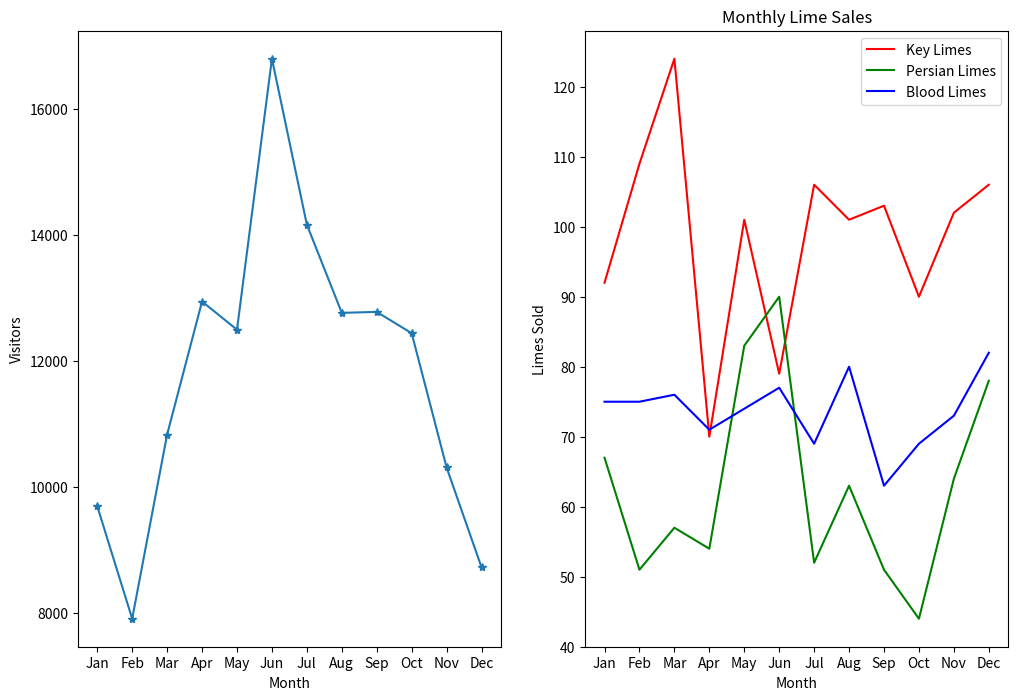

The script that saved this image:
from matplotlib import pyplot as plt

months = ["Jan", "Feb", "Mar", "Apr", "May", "Jun",
          "Jul", "Aug", "Sep", "Oct", "Nov", "Dec"]

visits_per_month = [9695, 7909, 10831, 12942, 12495,
                    16794, 14161, 12762, 12777, 12439, 10309, 8724]

# numbers of limes of different species sold each month
key_limes_per_month = [92.0, 109.0, 124.0, 70.0, 101.0,
                       79.0, 106.0, 101.0, 103.0, 90.0, 102.0, 106.0]
persian_limes_per_month = [67.0, 51.0, 57.0, 54.0,
                           83.0, 90.0, 52.0, 63.0, 51.0, 44.0, 64.0, 78.0]
blood_limes_per_month = [75.0, 75.0, 76.0, 71.0,
                         74.0, 77.0, 69.0, 80.0, 63.0, 69.0, 73.0, 82.0]


# create your figure here
# Create a figure of width 12 and height 8.
plt.figure(figsize=(12, 8))

# Write the command to create the left subplot (the one that would correspond to the plot with a star in our example figure).
# Save this subplot in a variable called ax1.
ax1 = plt.subplot(1, 2, 1)

# In the left subplot, we are going to plot the total page visits over the past year as a line.
# First, let’s create the list of x-values, which is range(len(months)). Store this in a variable called x_values.
# Make sure this happens after the line where you created ax1,
# but before the line where you’ve created ax2, so that the plot goes in the subplot on the left.
x_values = range(len(months))

# Plot the total page visits against these x_values as a line.
# Give the line markers that will help show each month as a distinct value.
plt.plot(x_values, visits_per_month, marker='*')

# Label the x-axis and y-axis with descriptive titles of what they measure.
plt.xlabel('Month')
plt.ylabel('Visitors')

# Set the x-axis ticks to be the x_values.
ax1.set_xticks(x_values)

# Label the x-axis tick labels to be the names stored in the months list.
ax1.set_xticklabels(months)

# Write the command to create the right subplot (the one that would correspond to the plot with a square in our example figure).
# Save this subplot in a variable called ax2.
ax2 = plt.subplot(1, 2, 2)

# On one plot, create the three lines:
# number of key limes sold vs x_values
# number of Persian limes sold vs x_values
# number of blood limes sold vs x_values
# Give each line a specific color of your choosing.
plt.plot(x_values, key_limes_per_month, color='red')
plt.plot(x_values, persian_limes_per_month, color='green')
plt.plot(x_values, blood_limes_per_month, color='blue')

# Add a legend to differentiate the lines, labeling each lime species.
plt.legend(('Key Limes', 'Persian Limes', 'Blood Limes'))
plt.xlabel('Month')
plt.ylabel('Limes Sold')

# Set the x-axis ticks to be the x_values, and the tick labels to be the months list.
ax2.set_xticks(x_values)
ax2.set_xticklabels(months)

# Add a title to each of the two plots you’ve created, and adjust the margins to make the text you’ve added look better.
plt.title("Monthly Lime Sales")

# Now, save your figure as a png with a descriptive file name.
plt.savefig("Sublime_Limes_Line_Graph.png")

plt.show()
